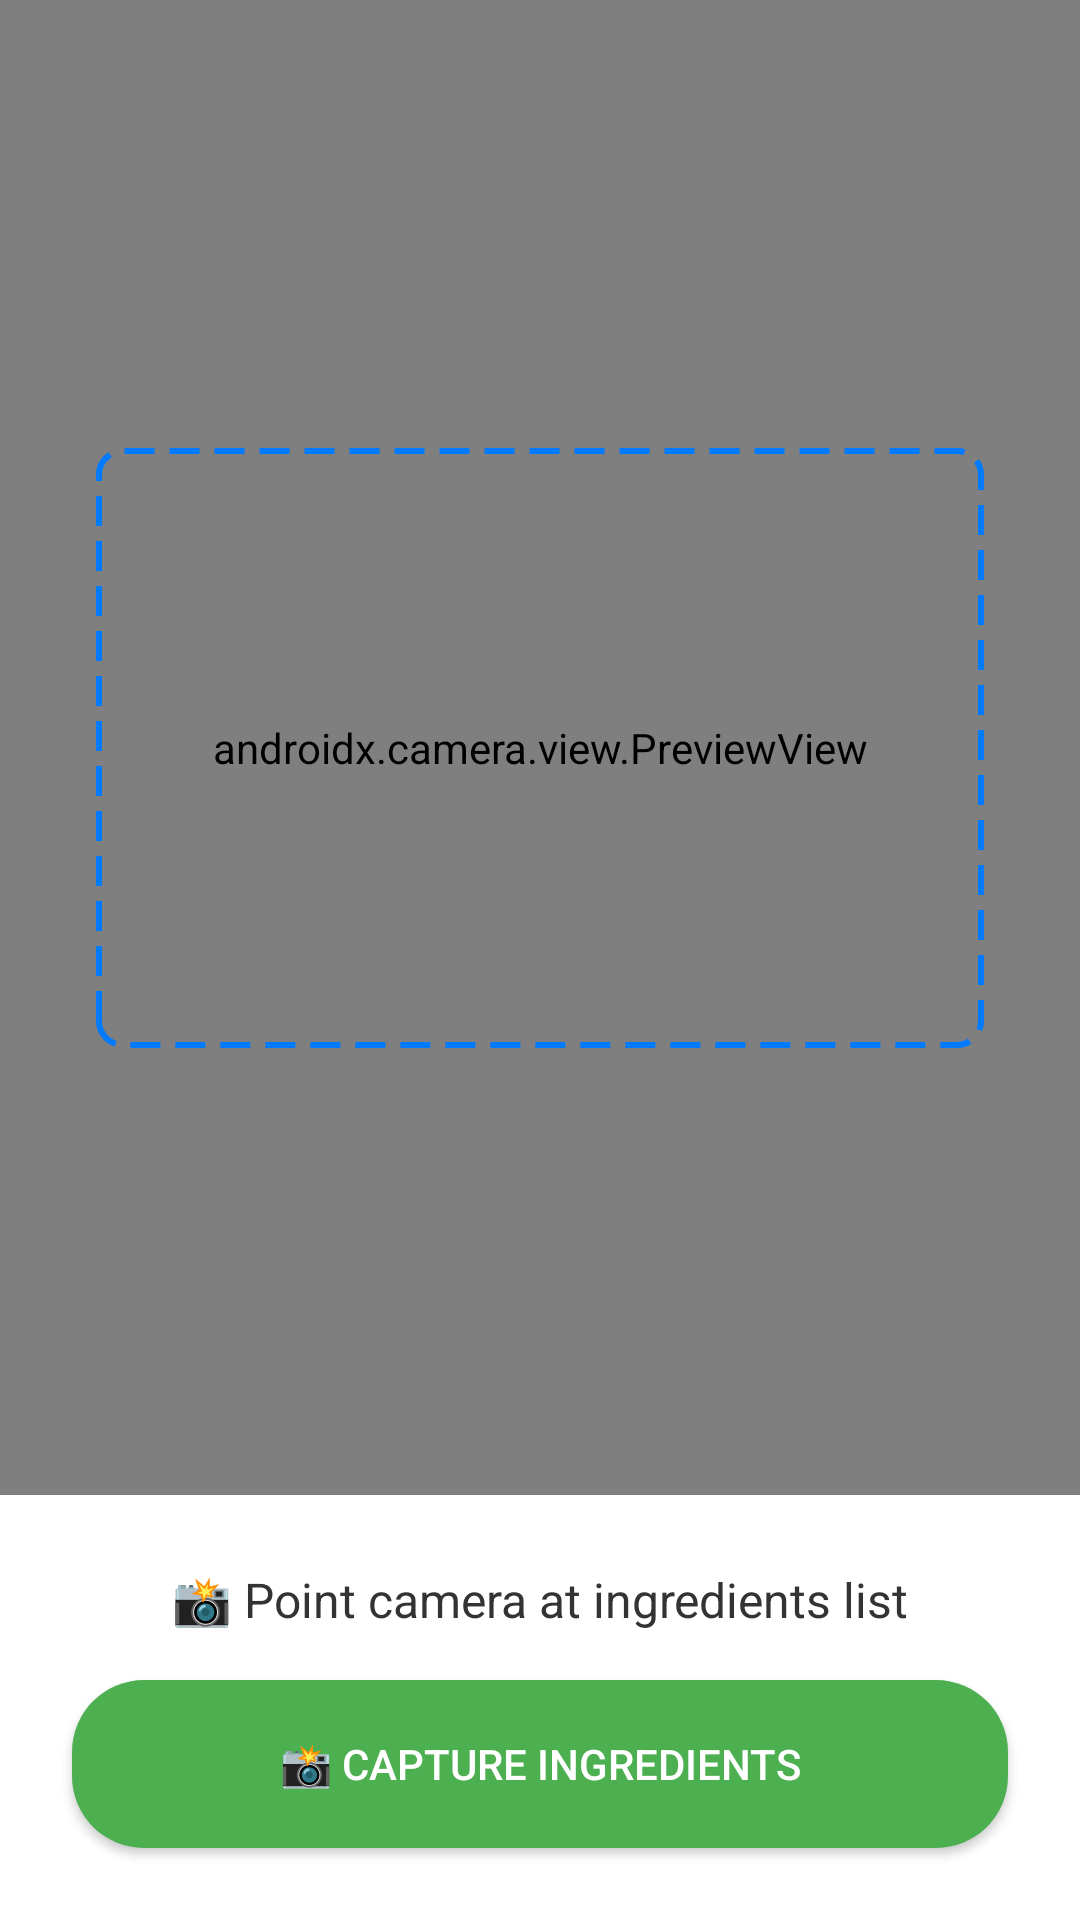

Android layout source for this screen:
<!-- AndroidManifest.xml: activity theme Theme.AppCompat.Light.NoActionBar -->
<!-- res/layout/activity_ingredients_camera.xml -->
<?xml version="1.0" encoding="utf-8"?>
<androidx.constraintlayout.widget.ConstraintLayout
    xmlns:android="http://schemas.android.com/apk/res/android"
    xmlns:app="http://schemas.android.com/apk/res-auto"
    android:layout_width="match_parent"
    android:layout_height="match_parent"
    android:background="#000000">

    
    <androidx.camera.view.PreviewView
        android:id="@+id/preview_view"
        android:layout_width="match_parent"
        android:layout_height="0dp"
        app:layout_constraintTop_toTopOf="parent"
        app:layout_constraintBottom_toTopOf="@+id/controls_container"
        app:layout_constraintStart_toStartOf="parent"
        app:layout_constraintEnd_toEndOf="parent" />

    
    <View
        android:layout_width="match_parent"
        android:layout_height="200dp"
        android:layout_marginStart="32dp"
        android:layout_marginEnd="32dp"
        android:background="@drawable/camera_focus_overlay"
        app:layout_constraintTop_toTopOf="parent"
        app:layout_constraintBottom_toBottomOf="@+id/preview_view"
        app:layout_constraintStart_toStartOf="parent"
        app:layout_constraintEnd_toEndOf="parent" />

    
    <LinearLayout
        android:id="@+id/controls_container"
        android:layout_width="match_parent"
        android:layout_height="wrap_content"
        android:orientation="vertical"
        android:background="#FFFFFF"
        android:padding="16dp"
        app:layout_constraintBottom_toBottomOf="parent"
        app:layout_constraintStart_toStartOf="parent"
        app:layout_constraintEnd_toEndOf="parent">

        
        <TextView
            android:id="@+id/instructions_text"
            android:layout_width="match_parent"
            android:layout_height="wrap_content"
            android:text="📸 Point camera at ingredients list"
            android:textSize="16sp"
            android:textColor="#333333"
            android:textAlignment="center"
            android:padding="8dp" />

        
        <ProgressBar
            android:id="@+id/progress_bar"
            android:layout_width="wrap_content"
            android:layout_height="wrap_content"
            android:layout_gravity="center"
            android:layout_margin="16dp"
            android:visibility="gone" />

        
        <LinearLayout
            android:id="@+id/camera_container"
            android:layout_width="match_parent"
            android:layout_height="wrap_content"
            android:orientation="horizontal"
            android:gravity="center">

            <Button
                android:id="@+id/capture_button"
                android:layout_width="0dp"
                android:layout_height="56dp"
                android:layout_weight="1"
                android:text="📸 Capture Ingredients"
                android:textColor="#FFFFFF"
                android:background="@drawable/button_capture"
                android:layout_margin="8dp" />

        </LinearLayout>

        
        <LinearLayout
            android:id="@+id/result_container"
            android:layout_width="match_parent"
            android:layout_height="wrap_content"
            android:orientation="vertical"
            android:visibility="gone">

            
            <EditText
                android:id="@+id/ingredients_edit_text"
                android:layout_width="match_parent"
                android:layout_height="120dp"
                android:background="#F5F5F5"
                android:padding="12dp"
                android:gravity="top"
                android:hint="Detected ingredients will appear here..."
                android:textSize="14sp"
                android:textColor="#333333"
                android:inputType="textMultiLine"
                android:scrollbars="vertical"
                android:layout_marginBottom="16dp" />

            
            <LinearLayout
                android:layout_width="match_parent"
                android:layout_height="wrap_content"
                android:orientation="horizontal">

                <Button
                    android:id="@+id/retake_button"
                    android:layout_width="0dp"
                    android:layout_height="56dp"
                    android:layout_weight="1"
                    android:text="🔄 Retake Photo"
                    android:textColor="#FFFFFF"
                    android:background="@drawable/button_retake"
                    android:layout_marginEnd="8dp" />

                <Button
                    android:id="@+id/analyze_button"
                    android:layout_width="0dp"
                    android:layout_height="56dp"
                    android:layout_weight="1"
                    android:text="✅ Analyze Ingredients"
                    android:textColor="#FFFFFF"
                    android:background="@drawable/button_confirm"
                    android:layout_marginStart="8dp" />

            </LinearLayout>

        </LinearLayout>

    </LinearLayout>

</androidx.constraintlayout.widget.ConstraintLayout>
<!-- resources referenced by this layout -->
<resources>
  <!-- drawable button_capture (drawable) -->
  <?xml version="1.0" encoding="utf-8"?>
  <shape xmlns:android="http://schemas.android.com/apk/res/android">
      <solid android:color="#4CAF50" />
      <corners android:radius="24dp" />
  </shape>
  <!-- drawable button_confirm (drawable) -->
  <?xml version="1.0" encoding="utf-8"?>
  <shape xmlns:android="http://schemas.android.com/apk/res/android">
      <solid android:color="#007AFF" />
      <corners android:radius="24dp" />
  </shape>
  <!-- drawable button_retake (drawable) -->
  <?xml version="1.0" encoding="utf-8"?>
  <shape xmlns:android="http://schemas.android.com/apk/res/android">
      <solid android:color="#FF9800" />
      <corners android:radius="24dp" />
  </shape>
  <!-- drawable camera_focus_overlay (drawable) -->
  <?xml version="1.0" encoding="utf-8"?>
  <shape xmlns:android="http://schemas.android.com/apk/res/android">
      <stroke
          android:width="2dp"
          android:color="#007AFF"
          android:dashWidth="10dp"
          android:dashGap="5dp" />
      <corners android:radius="8dp" />
  </shape>
</resources>
